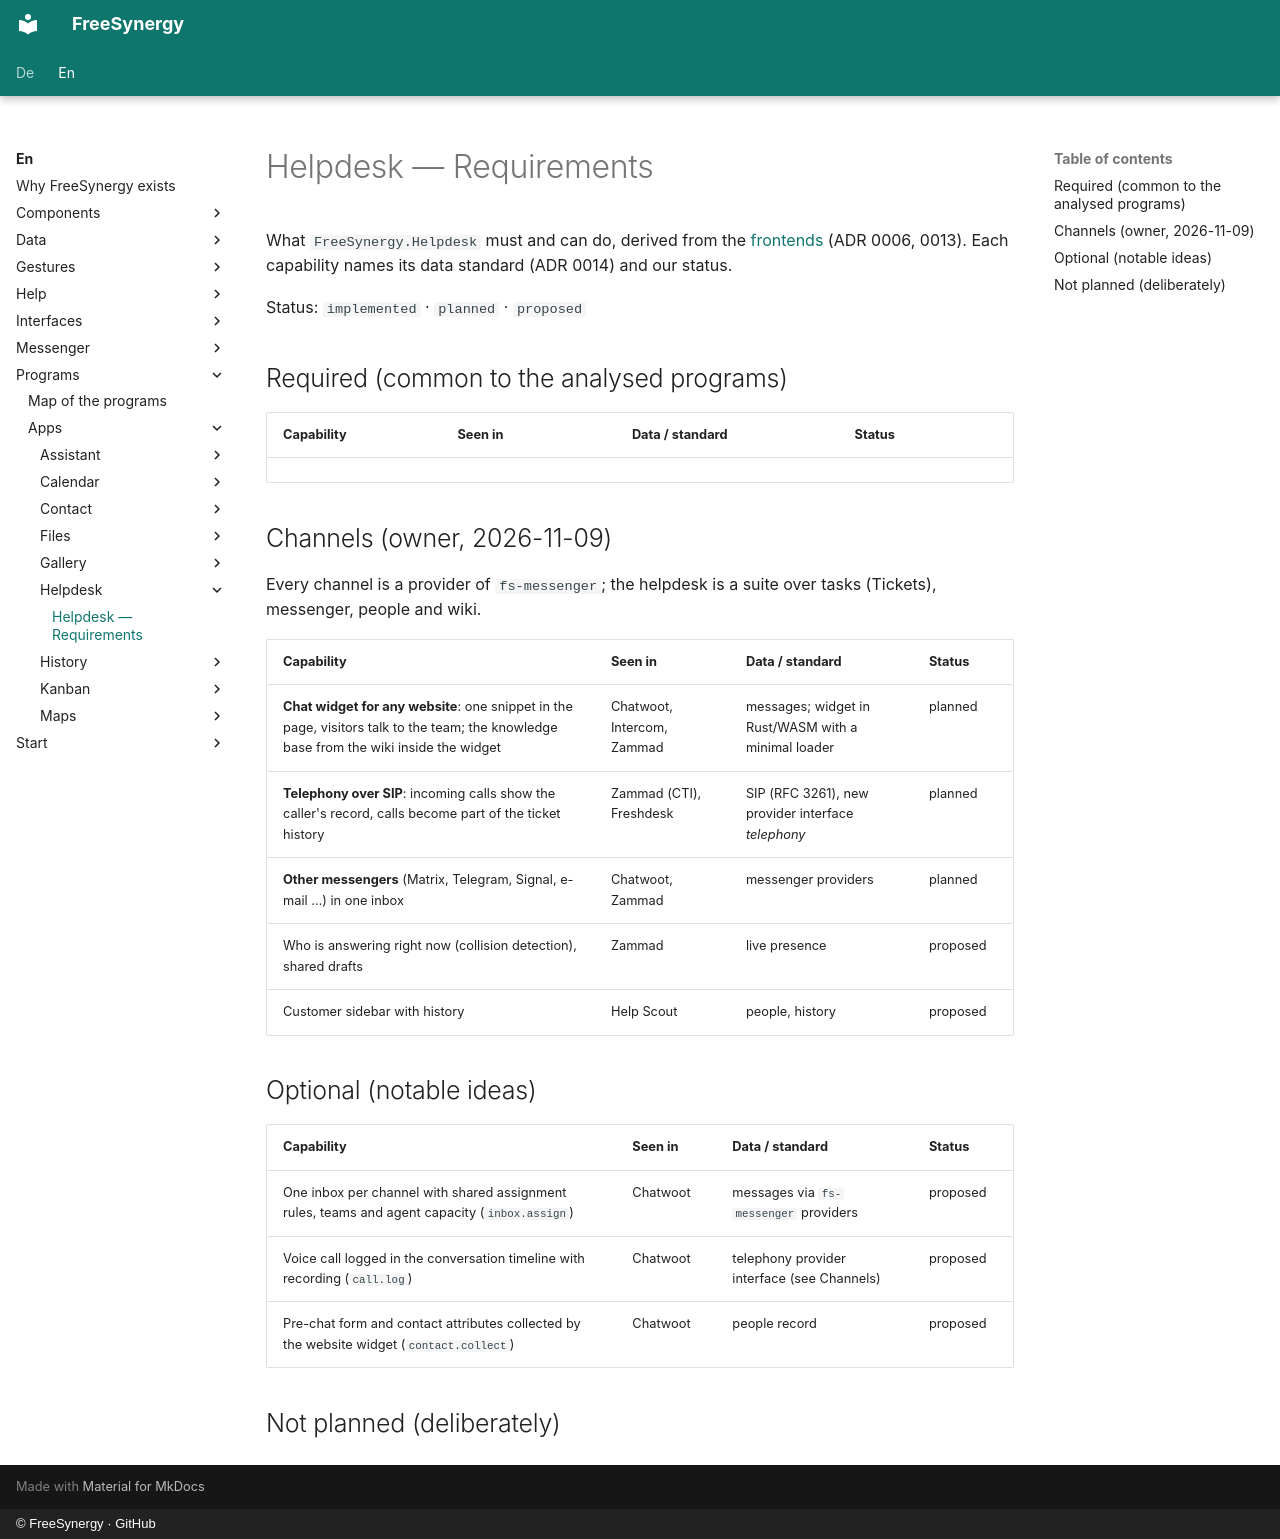

repository: FreeSynergy/fs-documentation · page: en/programs/apps/helpdesk/requirements/index.html · generator: mkdocs · copyright: © FreeSynergy · GitHub

# Helpdesk — Requirements

What `FreeSynergy.Helpdesk` must and can do, derived from the [frontends](frontends/index.md)
(ADR 0006, 0013). Each capability names its data standard (ADR 0014) and our status.

Status: `implemented` · `planned` · `proposed`

## Required (common to the analysed programs)

| Capability | Seen in | Data / standard | Status |
|------------|---------|-----------------|--------|

## Channels (owner, 2026-11-09)

Every channel is a provider of `fs-messenger`; the helpdesk is a suite over tasks (Tickets), messenger, people and wiki.

| Capability | Seen in | Data / standard | Status |
|------------|---------|-----------------|--------|
| **Chat widget for any website**: one snippet in the page, visitors talk to the team; the knowledge base from the wiki inside the widget | Chatwoot, Intercom, Zammad | messages; widget in Rust/WASM with a minimal loader | planned |
| **Telephony over SIP**: incoming calls show the caller's record, calls become part of the ticket history | Zammad (CTI), Freshdesk | SIP (RFC 3261), new provider interface *telephony* | planned |
| **Other messengers** (Matrix, Telegram, Signal, e-mail …) in one inbox | Chatwoot, Zammad | messenger providers | planned |
| Who is answering right now (collision detection), shared drafts | Zammad | live presence | proposed |
| Customer sidebar with history | Help Scout | people, history | proposed |

## Optional (notable ideas)

| Capability | Seen in | Data / standard | Status |
|------------|---------|-----------------|--------|
| One inbox per channel with shared assignment rules, teams and agent capacity (`inbox.assign`) | Chatwoot | messages via `fs-messenger` providers | proposed |
| Voice call logged in the conversation timeline with recording (`call.log`) | Chatwoot | telephony provider interface (see Channels) | proposed |
| Pre-chat form and contact attributes collected by the website widget (`contact.collect`) | Chatwoot | people record | proposed |

## Not planned (deliberately)
